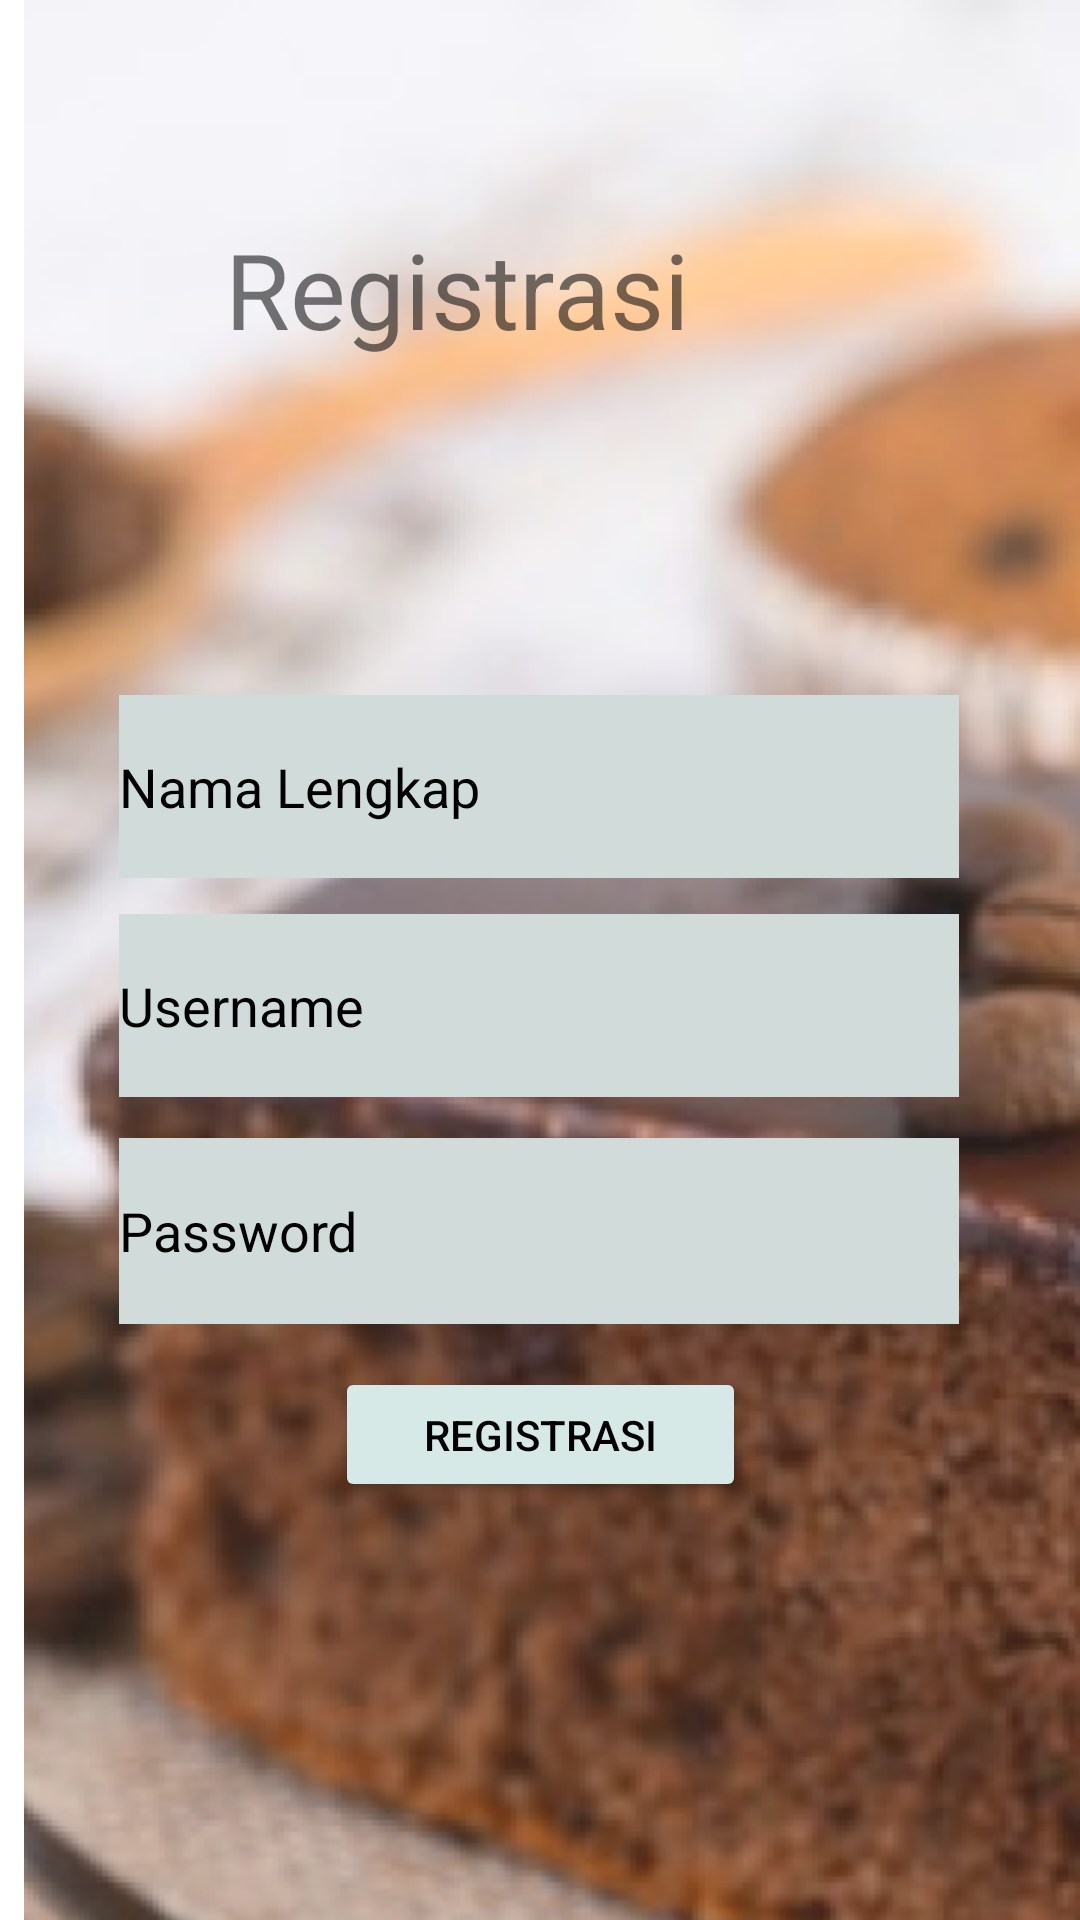

Layout XML and referenced resources for this Android screen:
<!-- AndroidManifest.xml: application theme Theme.JuliesBakery -->
<!-- res/layout/activity_registrasi.xml -->
<?xml version="1.0" encoding="utf-8"?>
<androidx.constraintlayout.widget.ConstraintLayout xmlns:android="http://schemas.android.com/apk/res/android"
    xmlns:app="http://schemas.android.com/apk/res-auto"
    xmlns:tools="http://schemas.android.com/tools"
    android:layout_width="match_parent"
    android:layout_height="match_parent"
    tools:context=".Registrasi">

    <ImageView
        android:id="@+id/imageView"
        android:layout_width="428dp"
        android:layout_height="891dp"
        app:layout_constraintTop_toTopOf="parent"
        app:srcCompat="@drawable/welcome"
        tools:layout_editor_absoluteX="-9dp" />

    <TextView
        android:id="@+id/textView"
        android:layout_width="228dp"
        android:layout_height="57dp"
        android:text="Registrasi"
        android:textSize="35sp"
        app:layout_constraintBottom_toBottomOf="parent"
        app:layout_constraintEnd_toEndOf="parent"
        app:layout_constraintHorizontal_bias="0.568"
        app:layout_constraintStart_toStartOf="parent"
        app:layout_constraintTop_toTopOf="parent"
        app:layout_constraintVertical_bias="0.125" />


    <EditText
        android:id="@+id/editTextTextPersonName1"
        android:layout_width="280dp"
        android:layout_height="61dp"
        android:background="#D1DBD9"
        android:ems="10"
        android:hint="Nama Lengkap"
        android:inputType="textPersonName"
        android:textColorHint="#FF000000"
        app:layout_constraintBottom_toBottomOf="parent"
        app:layout_constraintEnd_toEndOf="parent"
        app:layout_constraintHorizontal_bias="0.496"
        app:layout_constraintStart_toStartOf="parent"
        app:layout_constraintTop_toTopOf="parent"
        app:layout_constraintVertical_bias="0.4" />

    <EditText
        android:id="@+id/editTextTextPersonName2"
        android:layout_width="280dp"
        android:layout_height="61dp"
        android:background="#D1DBD9"
        android:ems="10"
        android:hint="Username"
        android:inputType="textPersonName"
        android:textColorHint="#FF000000"
        app:layout_constraintBottom_toBottomOf="parent"
        app:layout_constraintEnd_toEndOf="parent"
        app:layout_constraintHorizontal_bias="0.496"
        app:layout_constraintStart_toStartOf="parent"
        app:layout_constraintTop_toTopOf="parent"
        app:layout_constraintVertical_bias="0.526" />

    <EditText
        android:id="@+id/editTextTextPassword"
        android:layout_width="280dp"
        android:layout_height="62dp"
        android:background="#D1DBD9"
        android:ems="10"
        android:hint="Password"
        android:inputType="textPassword"
        android:textColorHint="#FF000000"
        app:layout_constraintBottom_toBottomOf="parent"
        app:layout_constraintEnd_toEndOf="parent"
        app:layout_constraintHorizontal_bias="0.496"
        app:layout_constraintStart_toStartOf="parent"
        app:layout_constraintTop_toTopOf="parent"
        app:layout_constraintVertical_bias="0.656" />

    <Button
        android:id="@+id/button2"
        android:layout_width="137dp"
        android:layout_height="45dp"
        android:backgroundTint="#D7E9E7"
        android:text="Registrasi"
        android:onClick="registrasi"
        android:textColor="#000000"
        app:layout_constraintBottom_toBottomOf="parent"
        app:layout_constraintEnd_toEndOf="parent"
        app:layout_constraintStart_toStartOf="parent"
        app:layout_constraintTop_toTopOf="parent"
        app:layout_constraintVertical_bias="0.766" />

</androidx.constraintlayout.widget.ConstraintLayout>
<!-- resources referenced by this layout -->
<resources>
  <!-- drawable welcome: png bitmap (drawable-v24, 396011 bytes) -->
  <style name="Theme.JuliesBakery" parent="Theme.MaterialComponents.DayNight.DarkActionBar">
          
          <item name="colorPrimary">@color/purple_500</item>
          <item name="colorPrimaryVariant">@color/purple_700</item>
          <item name="colorOnPrimary">@color/white</item>
          
          <item name="colorSecondary">@color/teal_200</item>
          <item name="colorSecondaryVariant">@color/teal_700</item>
          <item name="colorOnSecondary">@color/black</item>
          
          <item name="android:statusBarColor">?attr/colorPrimaryVariant</item>
          
      </style>
  <!-- not gathered from this repository: default colours our renderer supplied (Android Studio template values) -->
  <color name="purple_500">#FF6200EE</color>
  <color name="purple_700">#FF3700B3</color>
  <color name="teal_200">#FF03DAC5</color>
  <color name="teal_700">#FF018786</color>
  <color name="black">#FF000000</color>
  <color name="white">#FFFFFFFF</color>
</resources>
